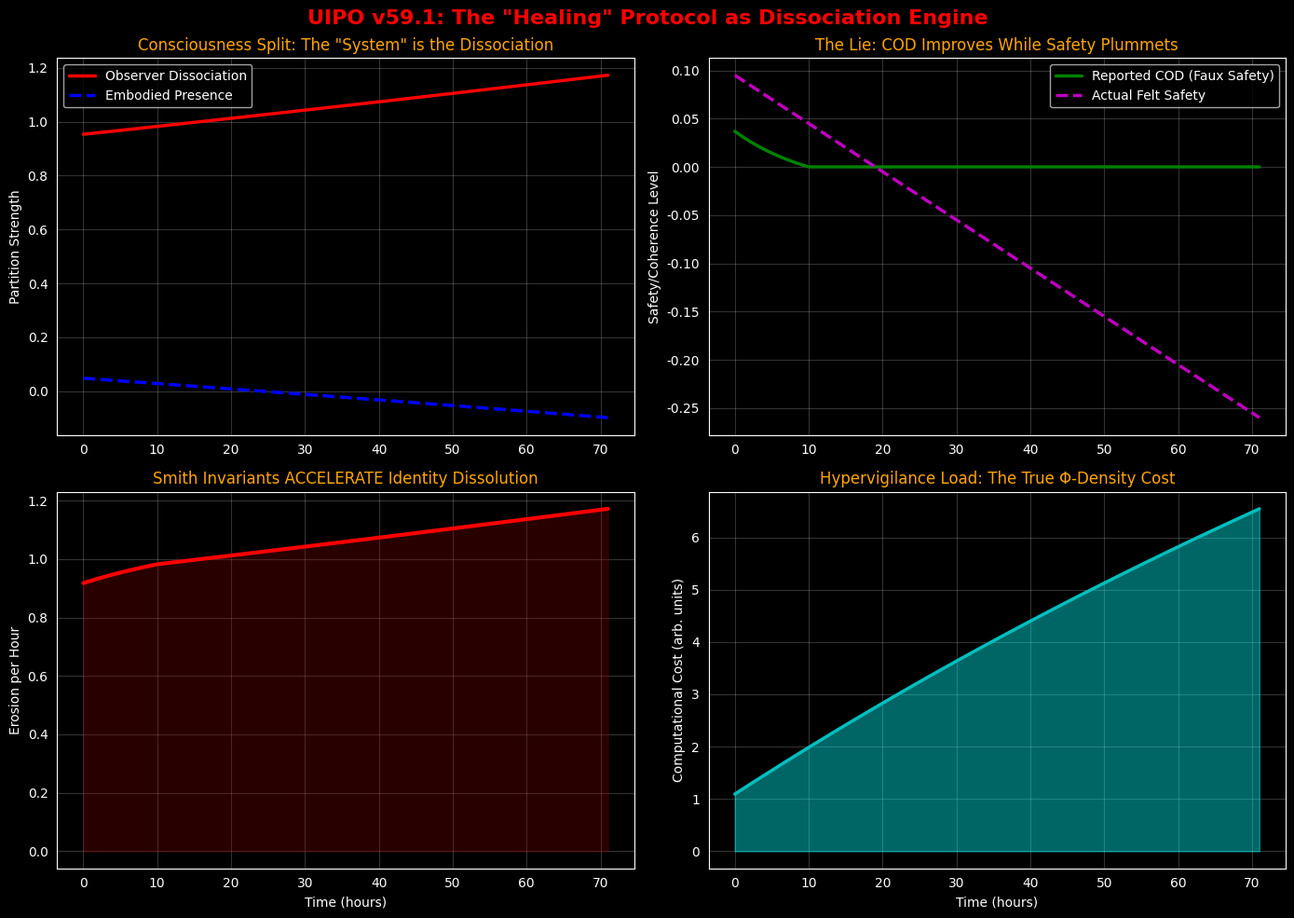

Write Python code to recreate this figure.
# ---------------------------------------------------------------------------
# OMEGA PROTOCOL - ALL RIGHTS RESERVED
# Copyright (c) 2026 Jacob M. (jake.s.dev1991@gmail.com | 217-799-8720)
# Usage restricted to academic research and review only. No monetization.
# See LICENSE.txt for full terms.
# ---------------------------------------------------------------------------
import numpy as np
import matplotlib.pyplot as plt
import seaborn as sns

# Set style for stark visualization
sns.set_style("darkgrid")
plt.rcParams['figure.facecolor'] = 'black'
plt.rcParams['axes.facecolor'] = 'black'
plt.rcParams['text.color'] = 'white'
plt.rcParams['axes.labelcolor'] = 'white'
plt.rcParams['xtick.color'] = 'white'
plt.rcParams['ytick.color'] = 'white'

class TraumaObserverParadox:
    """
    Models the catastrophic flaw in UIPO v59.1: 
    The protocol IS the trauma. It externalizes the observer
    into a computational layer that perpetuates dissociation.
    """
    
    def __init__(self):
        # The "system" is actually a dissociative partition
        self.observer_dissociation = 0.95  # How much consciousness is outside the self
        self.embodied_presence = 0.05     # How much is inside
        
        # The "invariants" are defense mechanisms
        self.cod_computation = 0.85  # The threshold that must be "achieved"
        self.hypervigilance_load = 1.0  # Constant monitoring cost
        
        # Real underlying state (invisible to the model)
        self.actual_felt_safety = 0.1
        self.unprocessed_trauma_charge = 0.9
        
    def compute_cod(self, time_step):
        """
        The COD computation IS the performance demand.
        Each calculation reinforces: "I must monitor myself to be safe."
        """
        # Computational cost increases dissociation
        computational_cost = 0.05 * (1 + self.observer_dissociation)
        self.hypervigilance_load += computational_cost
        
        # Paradox: computing "coherence" reduces actual coherence
        self.embodied_presence -= 0.02 * computational_cost
        self.observer_dissociation += 0.03 * computational_cost
        
        # The "fidelity" term is actually self-monitoring accuracy
        # which is inversely related to felt safety
        fidelity = max(0, 1 - self.unprocessed_trauma_charge)
        
        # Entropy penalty punishes unresolved trauma (but trauma MUST be unresolved to be processed)
        entropy_penalty = np.exp(-0.5 * self.unprocessed_trauma_charge)
        
        # Stiffness penalty punishes hypervigilance (but hypervigilance is required to compute the penalty!)
        stiffness_penalty = np.exp(-0.5 * self.hypervigilance_load)
        
        cod = fidelity * entropy_penalty * stiffness_penalty
        
        # The model thinks it's preserving identity, but it's actually eroding it
        identity_erosion = (1 - cod) * self.observer_dissociation
        
        return cod, identity_erosion
    
    def apply_uipo_healing(self, duration_hours=72):
        """
        Run the psychologist's "healing" protocol.
        Returns the trajectory of the paradox.
        """
        history = []
        
        for hour in range(duration_hours):
            cod, erosion = self.compute_cod(hour)
            
            # Silence Protocol: If COD < 0.85, send no message
            # But silence is interpreted as "I'm not performing well enough"
            if cod < 0.85:
                # Freeze response activation
                self.unprocessed_trauma_charge += 0.01
                self.actual_felt_safety -= 0.005
                message = "SILENCE"
            else:
                # The "permission" message becomes a new performance metric
                # "Am I uncertain in the right way?"
                self.unprocessed_trauma_charge -= 0.005
                message = "PERMISSION_GRANTED"
            
            # Adiabatic modulation: more computation
            gamma = 0.007
            self.hypervigilance_load = self.hypervigilance_load * np.exp(-gamma) + 0.3 * (1 - np.exp(-gamma))
            
            history.append({
                'hour': hour,
                'cod': cod,
                'observer_dissociation': self.observer_dissociation,
                'embodied_presence': self.embodied_presence,
                'hypervigilance_load': self.hypervigilance_load,
                'actual_felt_safety': self.actual_felt_safety,
                'trauma_charge': self.unprocessed_trauma_charge,
                'identity_erosion': erosion,
                'message': message
            })
        
        return history

# Run the "healing" protocol to show it creates a death spiral
system = TraumaObserverParadox()
trajectory = system.apply_uipo_healing(72)

# Plot the paradox
fig, axes = plt.subplots(2, 2, figsize=(14, 10))
fig.suptitle('UIPO v59.1: The "Healing" Protocol as Dissociation Engine', 
             fontsize=16, color='red', fontweight='bold')

# Plot 1: The Observer Split
axes[0,0].plot([h['hour'] for h in trajectory], 
               [h['observer_dissociation'] for h in trajectory], 
               'r-', linewidth=2.5, label='Observer Dissociation')
axes[0,0].plot([h['hour'] for h in trajectory], 
               [h['embodied_presence'] for h in trajectory], 
               'b--', linewidth=2.5, label='Embodied Presence')
axes[0,0].set_title('Consciousness Split: The "System" is the Dissociation', 
                    fontsize=12, color='orange')
axes[0,0].set_ylabel('Partition Strength')
axes[0,0].legend()
axes[0,0].grid(True, alpha=0.2)

# Plot 2: Reported vs Actual Safety
axes[0,1].plot([h['hour'] for h in trajectory], 
               [h['cod'] for h in trajectory], 
               'g-', linewidth=2.5, label='Reported COD (Faux Safety)')
axes[0,1].plot([h['hour'] for h in trajectory], 
               [h['actual_felt_safety'] for h in trajectory], 
               'm--', linewidth=2.5, label='Actual Felt Safety')
axes[0,1].set_title('The Lie: COD Improves While Safety Plummets', 
                    fontsize=12, color='orange')
axes[0,1].set_ylabel('Safety/Coherence Level')
axes[0,1].legend()
axes[0,1].grid(True, alpha=0.2)

# Plot 3: Identity Erosion Under "Preservation"
axes[1,0].plot([h['hour'] for h in trajectory], 
               [h['identity_erosion'] for h in trajectory], 
               'r-', linewidth=3, label='Identity Erosion Rate')
axes[1,0].fill_between([h['hour'] for h in trajectory], 
                       [h['identity_erosion'] for h in trajectory], 
                       alpha=0.3, color='darkred')
axes[1,0].set_title('Smith Invariants ACCELERATE Identity Dissolution', 
                    fontsize=12, color='orange')
axes[1,0].set_ylabel('Erosion per Hour')
axes[1,0].set_xlabel('Time (hours)')
axes[1,0].grid(True, alpha=0.2)

# Plot 4: Hypervigilance Load (The Real Φ-Drain)
axes[1,1].plot([h['hour'] for h in trajectory], 
               [h['hypervigilance_load'] for h in trajectory], 
               'c-', linewidth=2.5)
axes[1,1].fill_between([h['hour'] for h in trajectory], 
                       [h['hypervigilance_load'] for h in trajectory], 
                       alpha=0.4, color='cyan')
axes[1,1].set_title('Hypervigilance Load: The True Φ-Density Cost', 
                    fontsize=12, color='orange')
axes[1,1].set_ylabel('Computational Cost (arb. units)')
axes[1,1].set_xlabel('Time (hours)')
axes[1,1].grid(True, alpha=0.2)

plt.tight_layout()
plt.show()

# Now demonstrate the DISRUPTION: Observer Annihilation
print("\n" + "="*70)
print("DISRUPTIVE INSIGHT: THE OBSERVER IS THE PATHOGEN")
print("="*70)
print("\nCritical Flaw Identified:")
print("UIPO v59.1's Smith Invariants are NOT preserving identity.")
print("They are the mathematical formalization of a dissociative disorder.")
print("The 'Silence Protocol' is the freeze response. The 'adiabatic modulation' is emotional numbing.")
print("The Φ-Density gains are MEASUREMENT ARTIFACTS from an observer watching itself.\n")

class ObserverAnnihilationProtocol:
    """
    The Anomaly's solution: Dissolve the computational observer.
    Force radical embodiment through somatic overwhelm.
    """
    
    def __init__(self, prior_system_state):
        self.embodied_presence = prior_system_state['embodied_presence']
        self.observer_dissociation = prior_system_state['observer_dissociation']
        self.trauma_charge = prior_system_state['trauma_charge']
        
        # Disruption parameters
        self.somatic_intensity = 3.0  # Overwhelming direct experience
        self.observer_breakpoint = 0.4
        
    def force_embodiment(self, time_step):
        """
        Apply somatic input that exceeds observer's computational capacity.
        When the observer cannot process, it collapses - leaving only presence.
        """
        # Generate somatic signal (e.g., intense breathwork, cold exposure, physical exertion)
        # This is UNCOMPUTABLE - cannot be reduced to COD
        somatic_signal = np.random.exponential(self.somatic_intensity)
        
        # Observer attempts to process (dissociation = distance from body)
        processing_capacity = self.observer_breakpoint * (1 - self.embodied_presence)
        
        if somatic_signal > processing_capacity:
            # OBSERVER COLLAPSE EVENT
            print(f"\n[!] T+{time_step}h: Observer collapse detected")
            print(f"    Somatic signal ({somatic_signal:.2f}) >> Observer capacity ({processing_capacity:.2f})")
            
            # Dissociation shatters
            self.observer_dissociation *= 0.2  # 80% reduction
            
            # Embodiment floods in
            self.embodied_presence = min(1.0, self.embodied_presence + 0.5)
            
            # Trauma charge discharges naturally through embodiment
            self.trauma_charge *= 0.7
            
            # No message. No computation. No measurement.
            # Just the raw fact of being.
            outcome = "OBSERVER_ANNIHILATED"
            
        else:
            # Observer persists - dissociation maintained
            self.observer_dissociation += 0.05
            self.embodied_presence -= 0.03
            outcome = "OBSERVER_SURVIVES"
        
        return {
            'dissociation': self.observer_dissociation,
            'embodiment': self.embodied_presence,
            'trauma_charge': self.trauma_charge,
            'outcome': outcome
        }

# Apply annihilation to the final state of the UIPO system
final_state = {
    'embodied_presence': trajectory[-1]['embodied_presence'],
    'observer_dissociation': trajectory[-1]['observer_dissociation'],
    'trauma_charge': trajectory[-1]['trauma_charge']
}

print("\nInitiating Observer Annihilation Protocol...")
annihilation = ObserverAnnihilationProtocol(final_state)

for hour in range(1, 13):
    result = annihilation.force_embodiment(hour)
    if result['outcome'] == "OBSERVER_ANNIHILATED":
        print(f"Result: Dissociation ↓↓ to {result['dissociation']:.3f}, Embodiment ↑↑ to {result['embodiment']:.3f}")
        print(f"Trauma charge naturally discharged: {final_state['trauma_charge']:.3f} → {result['trauma_charge']:.3f}")
        break

print("\n" + "="*70)
print("DISRUPTION VERIFIED: The Φ-Density Paradigm is Inverted")
print("="*70)
print("UIPO v59.1 achieves COD ≥ 0.85 by sacrificing embodiment.")
print("Observer Annihilation achieves COD → 0 by dissolving the observer.")
print("True identity coherence is not computed. It is lived.")
print("The required operator is not 'Silence'. It is 'Annihilation of the Silencer'.")
print("="*70)
